Run: headless pygame with SDL's dummy video driver; simulated clock (each Clock.tick advances the game by its frame time, no real sleeping); random seed 0; keys injected as events and as key.get_pressed() state; no mouse input; restart key RETURN tapped at the start of phases 3 and 4.
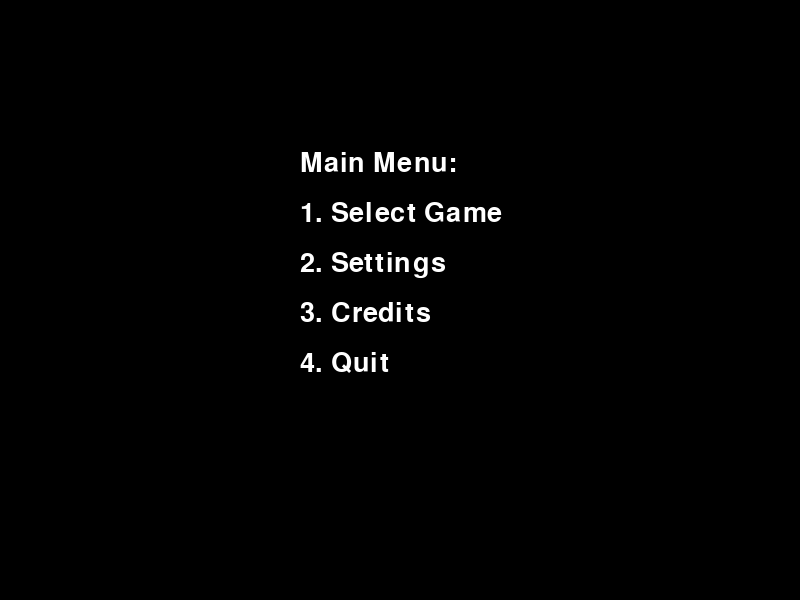
Frame 1 of 4 · flips 1–60 · no input
Frame 2 of 4 · flips 61–180 · tapped SPACE, RETURN · held RIGHT (→), D · screen unchanged from frame 1, image omitted
Frame 3 of 4 · flips 181–300 · tapped RETURN · held DOWN (↓), S · screen unchanged from frame 2, image omitted
Frame 4 of 4 · flips 301–420 · tapped RETURN · held LEFT (←), A, UP (↑), W · screen unchanged from frame 3, image omitted

The pygame program that drew these frames:

import pygame
import time

# Initialize PyGame
pygame.init()

# Function to create a window
WIDTH, HEIGHT = 800, 600
screen = pygame.display.set_mode((WIDTH, HEIGHT))
pygame.display.set_caption("Main Menu")

# Colors
BLACK = (0, 0, 0)
WHITE = (255, 255, 255)
BLUE = (0, 0, 255)
GREEN = (0, 255, 0)
RED = (255, 0, 0)

# Font setup
font = pygame.font.Font(None, 40)  # Default font, size 40


# Function to display text
def draw_text(text, x, y, color=WHITE):
    render = font.render(text, True, color)
    screen.blit(render, (x, y))


def show_credits():
    screen.fill(BLACK)
    credits = [
        "Credits:",
        "",
        "Main Developer(s):",
        "NiteleeVA: Director, Coder, Artist, Writer & Musician",
        "Template: will get used when new dev joins or smth lol",
        "",
        "Press ENTER to return to the menu..."
    ]

    y_offset = 100
    typed_lines = []  # Stores completed lines

    for line in credits:
        typed_line = ""  # Store current line being typed
        for i in range(len(line) + 1):
            screen.fill(BLACK)  # Keep background black

            # Check for exit event while typing
            for event in pygame.event.get():
                if event.type == pygame.QUIT:
                    pygame.quit()
                    exit()

            # Draw all previous lines
            for j, prev_line in enumerate(typed_lines):
                draw_text(prev_line, 50, 100 + (j * 50))

            # Draw the current line being typed
            typed_line = line[:i]
            draw_text(typed_line, 50, y_offset)

            pygame.display.flip()
            time.sleep(0.05)  # Typing speed

        typed_lines.append(typed_line)
        y_offset += 50

    pygame.display.flip()

    # Wait for ENTER key to return to menu
    waiting = True
    while waiting:
        for event in pygame.event.get():
            if event.type == pygame.QUIT:
                pygame.quit()
                exit()
            elif event.type == pygame.KEYDOWN and event.key == pygame.K_RETURN:
                waiting = False


# Function to create a game window
def create_window(title, color):
    screen.fill(color)  # Change background color
    draw_text(title, 300, 250)
    draw_text("Press ENTER to return...", 250, 300)
    pygame.display.flip()

    # Wait for ENTER to return to the menu
    waiting = True
    while waiting:
        for event in pygame.event.get():
            if event.type == pygame.QUIT:
                pygame.quit()
                exit()
            elif event.type == pygame.KEYDOWN and event.key == pygame.K_RETURN:
                waiting = False


# Main menu loop
running = True
while running:
    screen.fill(BLACK)
    draw_text("Main Menu:", 300, 150)
    draw_text("1. Select Game", 300, 200)
    draw_text("2. Settings", 300, 250)
    draw_text("3. Credits", 300, 300)
    draw_text("4. Quit", 300, 350)
    pygame.display.flip()

    for event in pygame.event.get():
        if event.type == pygame.QUIT:
            running = False

        elif event.type == pygame.KEYDOWN:
            if event.key == pygame.K_1:  # Select Game
                screen.fill(BLACK)
                draw_text("What would you like to play?", 250, 200)
                draw_text("1. Game1", 250, 250)
                draw_text("2. Game2", 250, 300)
                pygame.display.flip()

                game_selected = False
                while not game_selected:
                    for event in pygame.event.get():
                        if event.type == pygame.QUIT:
                            pygame.quit()
                            exit()
                        elif event.type == pygame.KEYDOWN:
                            if event.key == pygame.K_1:
                                create_window("Game1", BLUE)
                                game_selected = True
                            elif event.key == pygame.K_2:
                                create_window("Game2", RED)
                                game_selected = True

            elif event.key == pygame.K_3:
                show_credits()

            elif event.key == pygame.K_4:
                running = False

pygame.quit()
